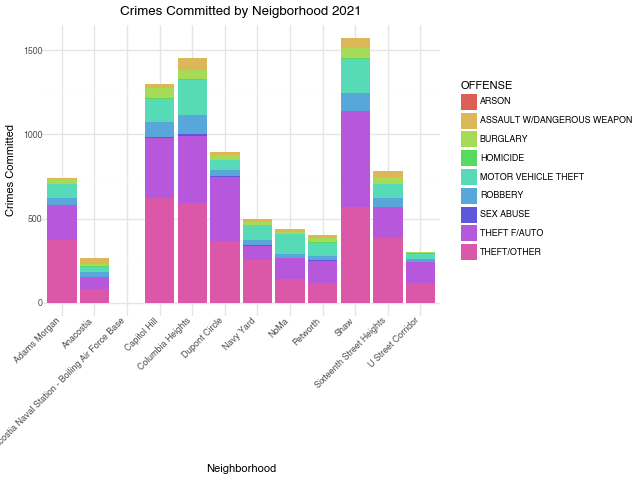

The file beside this chart, header and first rows:
, OFFENSE, NEIGHBORHOOD_CLUSTER, Name, COUNT, YEAR, TotalOffenseCount
0, THEFT F/AUTO, Cluster 6, Dupont Circle, 1, 2021, 2645
1, MOTOR VEHICLE THEFT, Cluster 2, Columbia Heights, 1, 2021, 1117
2, THEFT F/AUTO, Cluster 25, Capitol Hill, 1, 2021, 2645
3, THEFT/OTHER, Cluster 1, Adams Morgan, 1, 2021, 3612
4, THEFT/OTHER, Cluster 18, Sixteenth Street Heights, 1, 2021, 3612
5, ROBBERY, Cluster 1, Adams Morgan, 1, 2021, 556
6, THEFT F/AUTO, Cluster 3, Shaw, 1, 2021, 2645
7, MOTOR VEHICLE THEFT, Cluster 3, Shaw, 1, 2021, 1117
8, MOTOR VEHICLE THEFT, Cluster 3, Shaw, 1, 2021, 1117
9, THEFT/OTHER, Cluster 2, Sixteenth Street Heights, 1, 2021, 3612
10, THEFT/OTHER, Cluster 2, Sixteenth Street Heights, 1, 2021, 3612
11, THEFT F/AUTO, Cluster 3, Shaw, 1, 2021, 2645
12, THEFT F/AUTO, Cluster 27, Navy Yard, 1, 2021, 2645
13, THEFT/OTHER, Cluster 26, Capitol Hill, 1, 2021, 3612
14, THEFT F/AUTO, Cluster 18, Petworth, 1, 2021, 2645
15, THEFT/OTHER, Cluster 6, Adams Morgan, 1, 2021, 3612
16, THEFT/OTHER, Cluster 6, Dupont Circle, 1, 2021, 3612
17, THEFT/OTHER, Cluster 1, Adams Morgan, 1, 2021, 3612
18, THEFT F/AUTO, Cluster 25, NoMa, 1, 2021, 2645
19, THEFT F/AUTO, Cluster 26, Capitol Hill, 1, 2021, 2645
20, THEFT/OTHER, Cluster 6, Dupont Circle, 1, 2021, 3612
21, THEFT/OTHER, Cluster 6, Shaw, 1, 2021, 3612
22, THEFT/OTHER, Cluster 26, Capitol Hill, 1, 2021, 3612
23, ROBBERY, Cluster 3, Shaw, 1, 2021, 556
24, THEFT/OTHER, Cluster 6, Dupont Circle, 1, 2021, 3612
25, THEFT F/AUTO, Cluster 18, Petworth, 1, 2021, 2645
26, MOTOR VEHICLE THEFT, Cluster 3, Shaw, 1, 2021, 1117
27, MOTOR VEHICLE THEFT, Cluster 26, Capitol Hill, 1, 2021, 1117
28, ROBBERY, Cluster 28, Anacostia, 1, 2021, 556
29, THEFT F/AUTO, Cluster 25, Capitol Hill, 1, 2021, 2645
30, THEFT/OTHER, Cluster 27, Navy Yard, 1, 2021, 3612
31, THEFT F/AUTO, Cluster 3, Shaw, 1, 2021, 2645
32, MOTOR VEHICLE THEFT, Cluster 28, Anacostia, 1, 2021, 1117
33, THEFT F/AUTO, Cluster 3, U Street Corridor, 1, 2021, 2645
34, THEFT F/AUTO, Cluster 25, NoMa, 1, 2021, 2645
35, THEFT F/AUTO, Cluster 18, Sixteenth Street Heights, 1, 2021, 2645
36, ROBBERY, Cluster 25, NoMa, 1, 2021, 556
37, THEFT/OTHER, Cluster 25, Capitol Hill, 1, 2021, 3612
38, THEFT/OTHER, Cluster 3, U Street Corridor, 1, 2021, 3612
39, MOTOR VEHICLE THEFT, Cluster 3, U Street Corridor, 1, 2021, 1117
40, THEFT/OTHER, Cluster 3, Shaw, 1, 2021, 3612
41, THEFT/OTHER, Cluster 25, Capitol Hill, 1, 2021, 3612
42, THEFT/OTHER, Cluster 26, Capitol Hill, 1, 2021, 3612
43, MOTOR VEHICLE THEFT, Cluster 18, Sixteenth Street Heights, 1, 2021, 1117
44, THEFT F/AUTO, Cluster 26, Capitol Hill, 1, 2021, 2645
45, THEFT/OTHER, Cluster 26, Capitol Hill, 1, 2021, 3612
46, THEFT/OTHER, Cluster 18, Petworth, 1, 2021, 3612
47, THEFT/OTHER, Cluster 8, Navy Yard, 1, 2021, 3612
48, ASSAULT W/DANGEROUS WEAPON, Cluster 18, Sixteenth Street Heights, 1, 2021, 302
49, ROBBERY, Cluster 2, Columbia Heights, 1, 2021, 556
50, SEX ABUSE, Cluster 6, Dupont Circle, 1, 2021, 49
51, THEFT F/AUTO, Cluster 18, Petworth, 1, 2021, 2645
52, THEFT F/AUTO, Cluster 3, U Street Corridor, 1, 2021, 2645
53, THEFT/OTHER, Cluster 18, Petworth, 1, 2021, 3612
54, THEFT F/AUTO, Cluster 6, Dupont Circle, 1, 2021, 2645
55, THEFT F/AUTO, Cluster 2, Columbia Heights, 1, 2021, 2645
56, THEFT F/AUTO, Cluster 26, Capitol Hill, 1, 2021, 2645
57, THEFT/OTHER, Cluster 1, Adams Morgan, 1, 2021, 3612
58, THEFT F/AUTO, Cluster 6, Dupont Circle, 1, 2021, 2645
59, THEFT/OTHER, Cluster 6, Dupont Circle, 1, 2021, 3612
... 8,599 more rows
